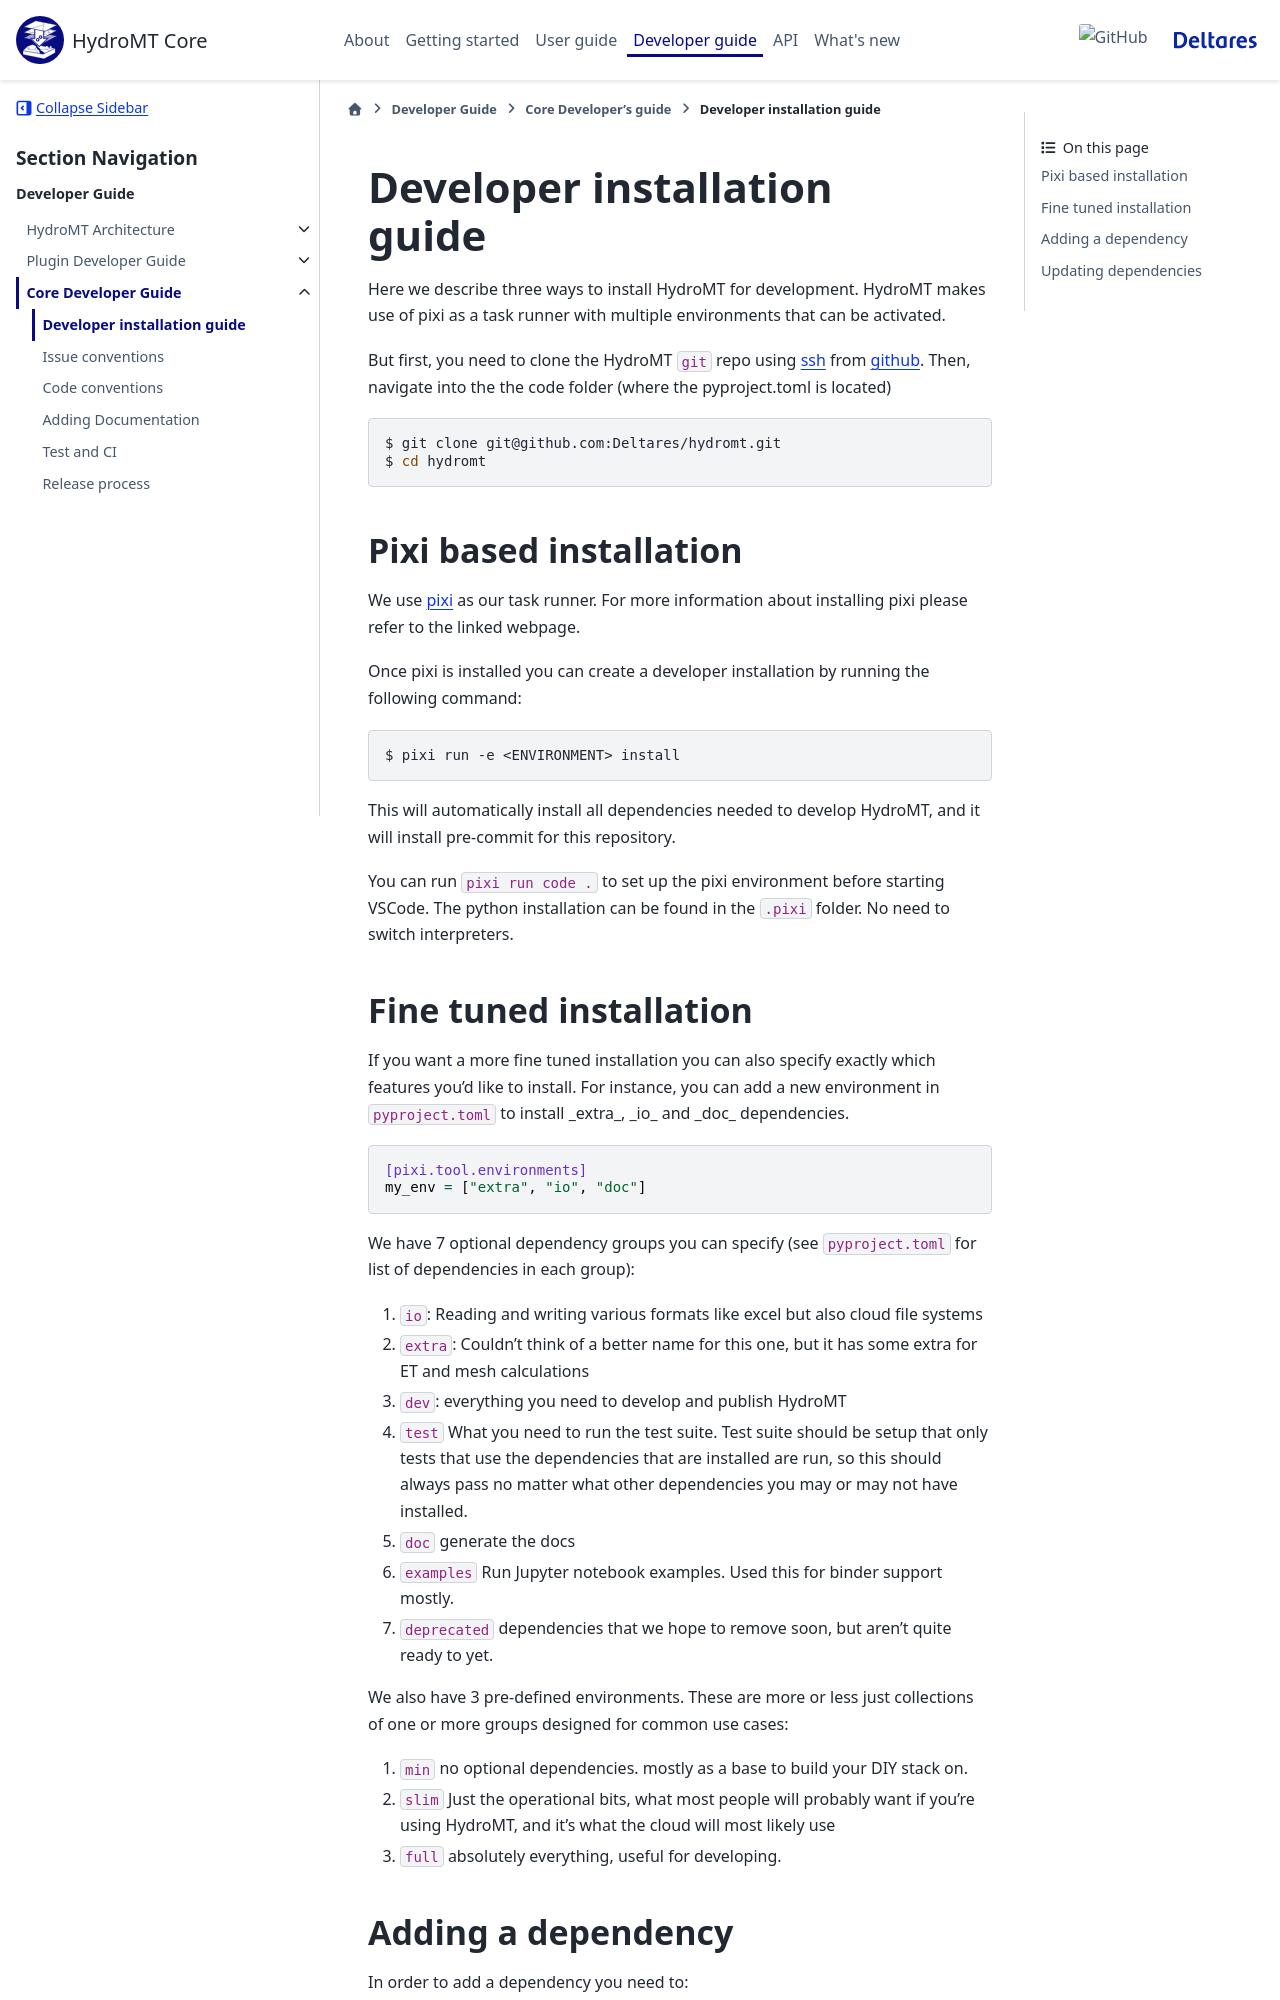

repository: Deltares/hydromt · page: dev/dev/core_dev/dev_install.html · generator: sphinx

.. _dev_install:

Developer installation guide
^^^^^^^^^^^^^^^^^^^^^^^^^^^^

Here we describe three ways to install HydroMT for development.
HydroMT makes use of pixi as a task runner with multiple environments that can be activated.

But first, you need to clone the HydroMT ``git`` repo using
`ssh <https://docs.github.com/en/authentication/connecting-to-github-with-ssh/adding-a-new-ssh-key-to-your-github-account>`_
from `github <https://github.com/Deltares/hydromt.git>`_.
Then, navigate into the the code folder (where the pyproject.toml is located)

.. code-block:: console

    $ git clone git@github.com:Deltares/hydromt.git
    $ cd hydromt


Pixi based installation
---------------------------

We use `pixi <https://prefix.dev/docs/pixi/overview>`_ as our task runner. For more information about installing pixi please refer to the linked webpage.

Once pixi is installed you can create a developer installation by running the following command:

.. code-block:: console

    $ pixi run -e <ENVIRONMENT> install

This will automatically install all dependencies needed to develop HydroMT, and it will install pre-commit for this repository.

You can run ``pixi run code .`` to set up the pixi environment before starting VSCode.
The python installation can be found in the ``.pixi`` folder. No need to switch interpreters.
